Dataset: Alzhiemer - MRI Scan (GitHub, codewithadityard/Alzheimers-MRI-Classification). Classes: mild demented, moderate demented.

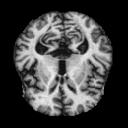
Label: moderate demented

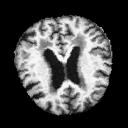
Label: mild demented

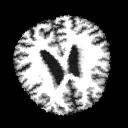
Label: mild demented

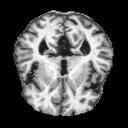
Label: mild demented

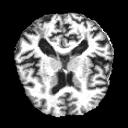
Label: mild demented

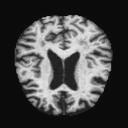
Label: mild demented
